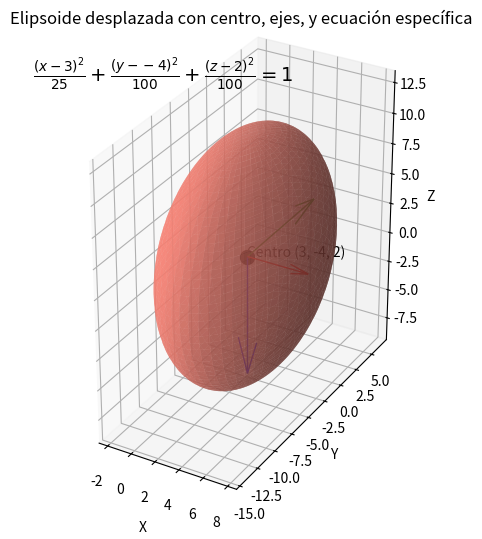

Python code for this plot:
import numpy as np
import matplotlib.pyplot as plt
from mpl_toolkits.mplot3d import Axes3D

# Parámetros de la elipsoide (longitud de los semiejes)
a, b, c = 5, 10, -10

# Desplazamiento de la elipsoide
x0, y0, z0 = 3, -4, 2

# Ángulos esféricos en coordenadas polares
theta = np.linspace(0, 2*np.pi, 2000)
phi = np.linspace(0, np.pi, 1000)
theta, phi = np.meshgrid(theta, phi)

# Transformación de coordenadas con desplazamiento
x = a * np.sin(phi) * np.cos(theta) + x0
y = b * np.sin(phi) * np.sin(theta) + y0
z = c * np.cos(phi) + z0

# Crear la figura y los ejes 3D
fig = plt.figure(figsize=(8, 6))
ax = fig.add_subplot(111, projection='3d')

# Graficar la superficie desplazada
ax.plot_surface(x, y, z, color='salmon', alpha=0.7)

# Ajustar las proporciones de los ejes
ax.set_box_aspect([a, b, abs(c)])  # Ajusta las proporciones de los ejes

# Añadir el centro de la elipsoide desplazada
ax.scatter(x0, y0, z0, color='black', s=100)  # Punto en el nuevo centro (desplazado)

# Mostrar los ejes principales de la elipsoide desplazada
ax.quiver(x0, y0, z0, a, 0, 0, color='red', linewidth=1)   # Eje X
ax.quiver(x0, y0, z0, 0, b, 0, color='green', linewidth=1) # Eje Y
ax.quiver(x0, y0, z0, 0, 0, c, color='blue', linewidth=1)  # Eje Z

# Añadir una etiqueta para el nuevo centro
ax.text(x0, y0, z0, f'Centro ({x0}, {y0}, {z0})', color='black', fontsize=10)

# Formatear la ecuación de la elipsoide con los valores específicos de a, b, c
equation = r"$\frac{(x - " + str(x0) + r")^2}{" + str(a**2) + r"} + \frac{(y - " + str(y0) + r")^2}{" + str(b**2) + r"} + \frac{(z - " + str(z0) + r")^2}{" + str(abs(c)**2) + r"} = 1$"

# Añadir la ecuación en una esquina
ax.text2D(0.05, 0.95, equation, transform=ax.transAxes, fontsize=14, verticalalignment='top')

# Títulos y etiquetas
ax.set_title('Elipsoide desplazada con centro, ejes, y ecuación específica')
ax.set_xlabel('X')
ax.set_ylabel('Y')
ax.set_zlabel('Z')

# Mostrar la gráfica
plt.show()
